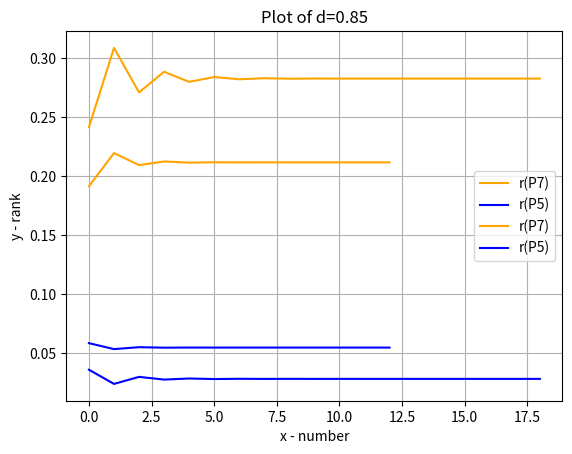

Write the Python code that produced this figure.
import numpy
import matplotlib.pyplot as plt

# matrix representaiton of the graph
graph = numpy.array([[0, 0, 1, 0, 0, 1, 1, 0, 1, 0],
                     [0, 0, 1, 0, 1, 0, 1, 0, 1, 0],
                     [1, 1, 0, 0, 0, 0, 1, 0, 0, 0],
                     [1, 0, 1, 0, 0, 0, 1, 0, 1, 0],
                     [0, 0, 1, 0, 0, 0, 0, 0, 1, 0],
                     [1, 0, 0, 1, 0, 0, 1, 0, 0, 0],
                     [1, 0, 1, 0, 0, 0, 0, 0, 1, 0],
                     [1, 0, 1, 0, 0, 0, 0, 0, 1, 0],
                     [0, 0, 0, 0, 0, 0, 1, 0, 0, 0],
                     [1, 0, 1, 0, 0, 0, 1, 0, 1, 0]])

# Part (a)
# row identity
H = []
for row in graph:
    H.append(row / numpy.sum(row))
# print(H)

# Part (b)
d = 0.85
G = numpy.multiply(d, H) + numpy.multiply(1 - d, numpy.full((10, 10), 0.1))


# print(G)

# Part (d)
def converge(G, vk):
    vk1 = []
    acc = 7
    vals = [[], []]
    iteration = 0
    variance = 1 / (10 ** acc)
    while True:
        vk1 = numpy.dot(vk, G)
        vals[0].append(vk1[4])
        vals[1].append(vk1[6])
        iteration += 1
        if (numpy.all((vk1 - vk) <= variance)):
            vk1 = numpy.round(vk1, acc)
            break
        vk = vk1
    return vk1, iteration, vals


v0 = numpy.full(10, 0.1)
vk1, iterations, vals = converge(G, v0)
print("Number of iterations:", iterations)
print("converged values:", vk1)

# Part(e)
d = 0.55
G = numpy.multiply(d, H) + numpy.multiply(1 - d, numpy.full((10, 10), 0.1))
vk1, iteration1, vals1 = converge(G, v0)

print("d=.55", vals1[1])
print("d=.55", vals1[0])
plt.plot(range(iteration1), vals1[1], label="r(P7)", color='orange')
plt.plot(range(iteration1), vals1[0], label="r(P5)", color='blue')
plt.xlabel('x - number')
plt.ylabel('y - rank')
plt.title('Plot of d=0.55')
plt.grid(True)
plt.legend(loc='best')
plt.show()

d = 0.85
G = numpy.multiply(d, H) + numpy.multiply(1 - d, numpy.full((10, 10), 0.1))
vk2, iteration2, vals2 = converge(G, v0)

print("d=.85", vals2[1])
print("d=.85", vals2[0])
plt.plot(range(iteration2), vals2[1], label="r(P7)", color='orange')
plt.plot(range(iteration2), vals2[0], label="r(P5)", color='blue')
plt.xlabel('x - number')
plt.ylabel('y - rank')
plt.title('Plot of d=0.85')
plt.grid(True)
plt.legend(loc='best')
plt.show()
# Part(f)
v01 = [0.05, 0.05, 0.1, 0.1, 0.1, 0.3, 0.05, 0.05, 0, 0.2]
v02 = [0.2, 0, 0.2, 0, 0.2, 0, 0.2, 0, 0.2, 0]
v03 = [0, 0.06, 0.04, 0.1, 0.5, 0.1, 0.1, 0, 0.1, 0]
d = 0.85
G = numpy.multiply(d, H) + numpy.multiply(1 - d, numpy.full((10, 10), 0.1))
vk1, iteration1, vals = converge(G, v01)
vk2, iteration2, vals = converge(G, v02)
vk3, iteration3, vals = converge(G, v03)
print("vk1:", vk1, "iterations:", iteration1)
print("vk2:", vk2, "iterations:", iteration2)
print("vk3:", vk3, "iterations:", iteration3)
